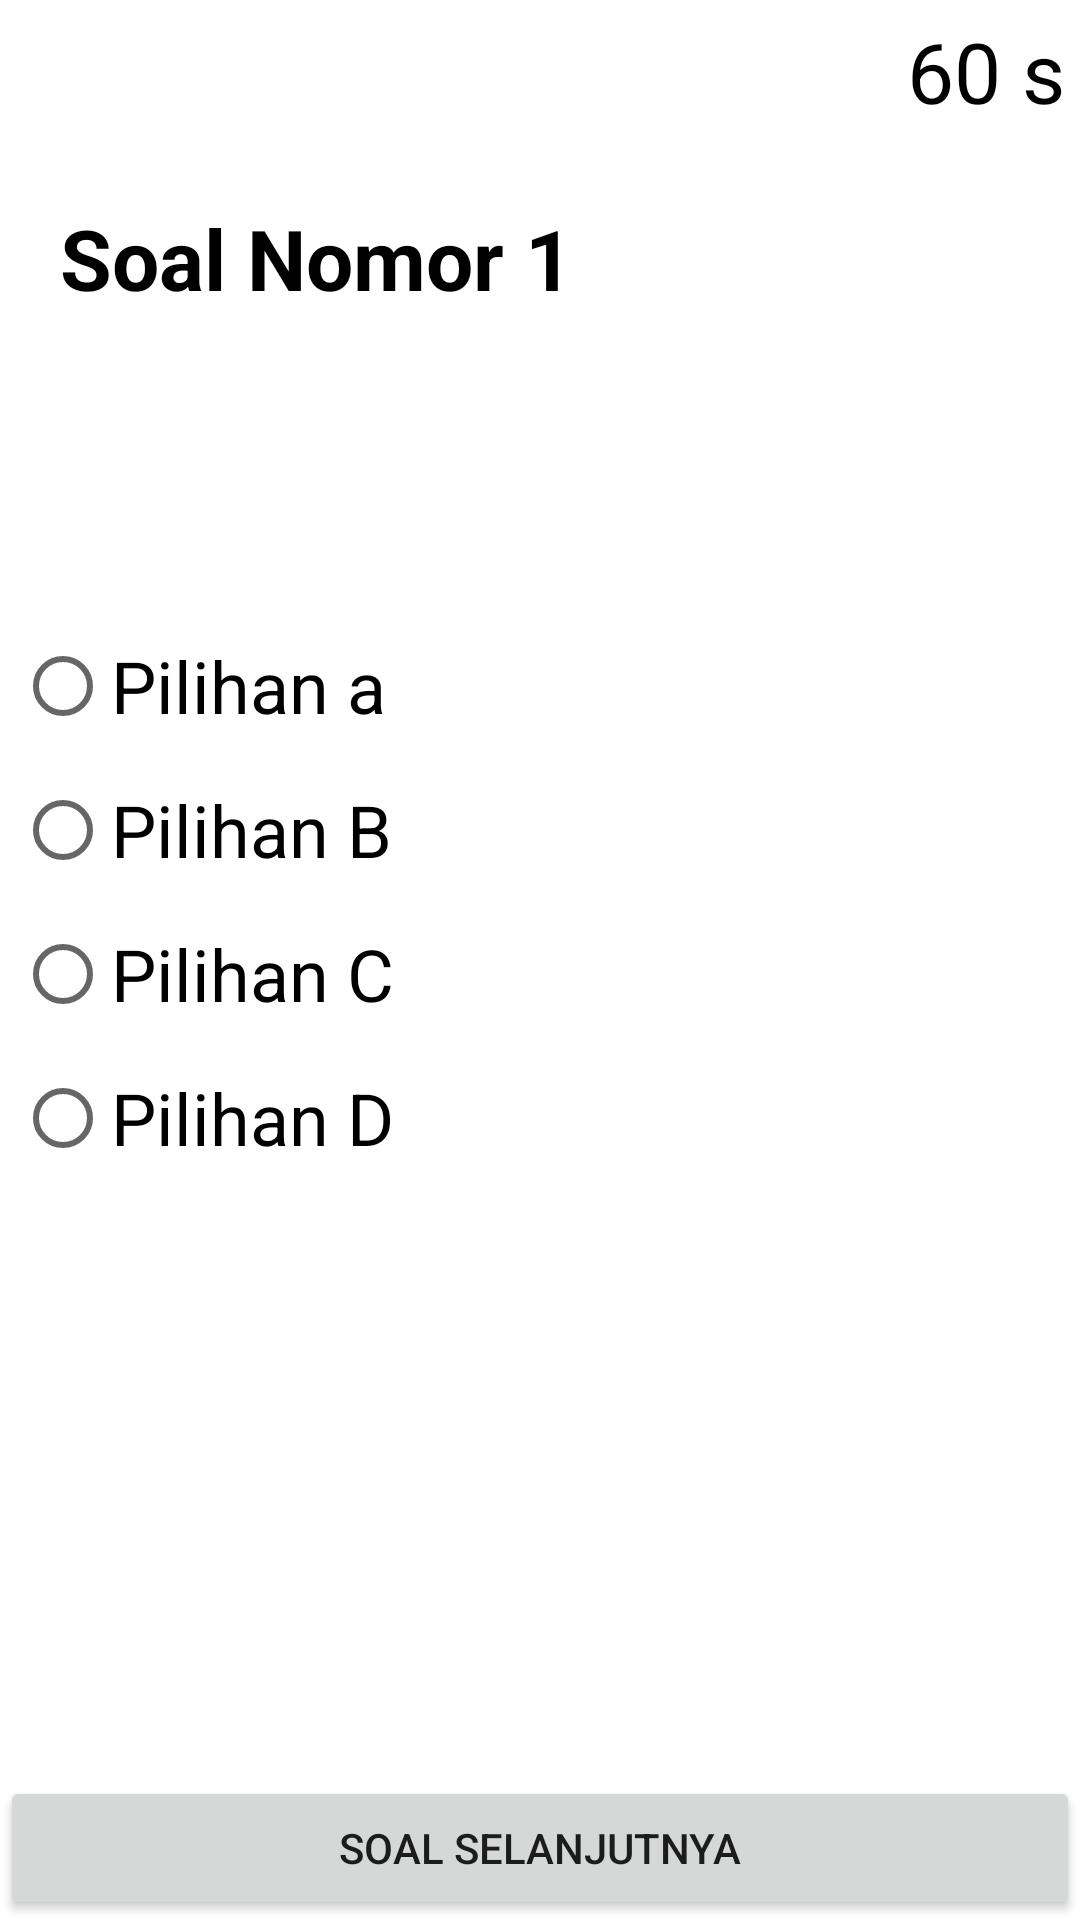

Produce the Android XML layout that renders to this screen, including the resource entries it uses.
<!-- AndroidManifest.xml: application theme Theme.Badminton -->
<!-- res/layout/activity_ujian.xml -->
<?xml version="1.0" encoding="utf-8"?>
<LinearLayout
    xmlns:android="http://schemas.android.com/apk/res/android"
    android:id="@+id/main"
    xmlns:tools="http://schemas.android.com/tools"
    android:layout_width="match_parent"
    android:layout_height="match_parent"
    android:orientation="vertical"
    tools:context=".ui.home.ujian.UjianActivity">
    <RelativeLayout
        android:layout_width="match_parent"
        android:layout_height="wrap_content">

        <TextView
            android:id="@+id/tvTime"
            android:layout_width="wrap_content"
            android:layout_height="wrap_content"
            android:layout_alignParentRight="true"
            android:layout_marginStart="5dp"
            android:layout_marginTop="5dp"
            android:layout_marginEnd="5dp"
            android:layout_marginBottom="5dp"
            android:text="60 s"
            android:textColor="@color/black"
            android:textSize="28sp" />

    </RelativeLayout>









    <RelativeLayout
        android:layout_width="match_parent"
        android:layout_height="wrap_content">

        <TextView
            android:id="@+id/tvSoal"
            android:layout_width="match_parent"
            android:layout_height="wrap_content"
            android:layout_marginStart="20dp"
            android:layout_marginTop="20dp"
            android:layout_marginEnd="20dp"
            android:text="Soal Nomor 1"
            android:textColor="@color/black"
            android:textSize="28sp"
            android:textStyle="bold" />

        <RadioGroup
            android:id="@+id/rgPilihan"
            android:layout_width="wrap_content"
            android:layout_height="wrap_content"
            android:layout_marginTop="100dp"
            android:layout_marginStart="5dp"
            android:layout_below="@+id/tvSoal">

            <RadioButton
                android:id="@+id/rbA"
                android:layout_width="wrap_content"
                android:layout_height="wrap_content"
                android:text="Pilihan a"
                android:textSize="24sp"
                android:textColor="@color/black"/>

            <RadioButton
                android:id="@+id/rbB"
                android:layout_width="wrap_content"
                android:layout_height="wrap_content"
                android:text="Pilihan B"
                android:textSize="24sp"
                android:textColor="@color/black"/>

            <RadioButton
                android:id="@+id/rbC"
                android:layout_width="wrap_content"
                android:layout_height="wrap_content"
                android:text="Pilihan C"
                android:textSize="24sp"
                android:textColor="@color/black"/>

            <RadioButton
                android:id="@+id/rbD"
                android:layout_width="wrap_content"
                android:layout_height="wrap_content"
                android:text="Pilihan D"
                android:textSize="24sp"
                android:textColor="@color/black"/>

        </RadioGroup>

        <Button
            android:id="@+id/btnSelanjutnya"
            android:layout_width="match_parent"
            android:layout_height="wrap_content"
            android:layout_alignParentBottom="true"
            android:text="Soal Selanjutnya" />

    </RelativeLayout>

</LinearLayout>
<!-- resources referenced by this layout -->
<resources>
  <color name="black">#FF000000</color>
  <!-- drawable article1: jpg bitmap (drawable, 294675 bytes) -->
  <style name="Theme.Badminton" parent="Theme.MaterialComponents.DayNight.DarkActionBar">
          
          <item name="colorPrimary">@color/purple_500</item>
          <item name="colorPrimaryVariant">@color/purple_700</item>
          <item name="colorOnPrimary">@color/white</item>
          
          <item name="colorSecondary">@color/teal_200</item>
          <item name="colorSecondaryVariant">@color/teal_700</item>
          <item name="colorOnSecondary">@color/black</item>
          
          <item name="android:statusBarColor">?attr/colorPrimaryVariant</item>
          
      </style>
  <color name="purple_500">#FF6200EE</color>
  <color name="purple_700">#FF3700B3</color>
  <color name="white">#FFFFFFFF</color>
  <color name="teal_200">#FF03DAC5</color>
  <color name="teal_700">#FF018786</color>
</resources>
